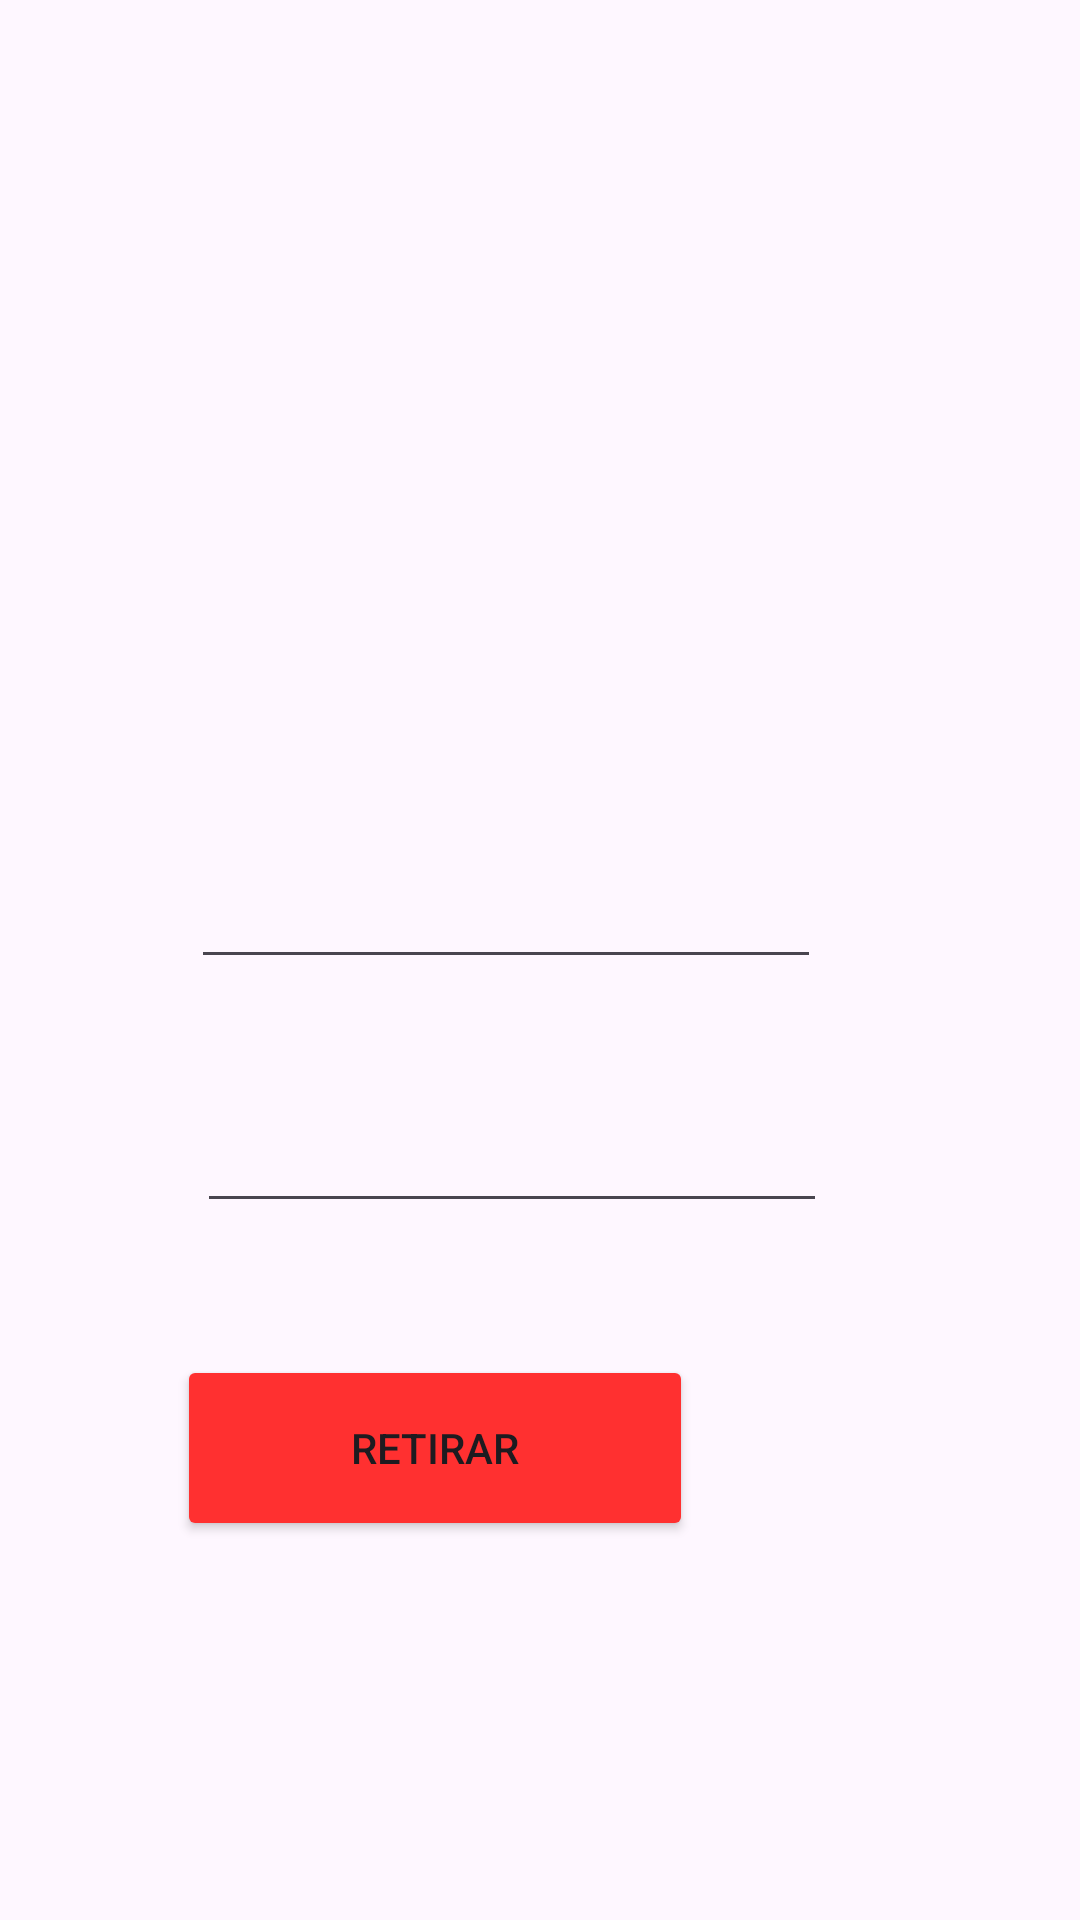

Here is an Android app screen rendered from its layout file. Give the layout XML and the strings, colors and styles it references.
<!-- AndroidManifest.xml: application theme Theme.Cajero -->
<!-- res/layout/activity_retiro.xml -->
<?xml version="1.0" encoding="utf-8"?>
<androidx.constraintlayout.widget.ConstraintLayout xmlns:android="http://schemas.android.com/apk/res/android"
    xmlns:app="http://schemas.android.com/apk/res-auto"
    xmlns:tools="http://schemas.android.com/tools"
    android:id="@+id/main"
    android:layout_width="match_parent"
    android:layout_height="match_parent"
    tools:context=".RetiroActivity">

    <ImageView
        android:id="@+id/imageView5"
        android:layout_width="407dp"
        android:layout_height="256dp"
        android:layout_marginTop="31dp"
        android:layout_marginBottom="414dp"
        android:src="@drawable/grupo_aval"
        app:layout_constraintBottom_toBottomOf="parent"
        app:layout_constraintEnd_toEndOf="parent"
        app:layout_constraintStart_toStartOf="parent"
        app:layout_constraintTop_toTopOf="parent"
        app:layout_constraintVertical_bias="0.033" />

    <ImageView
        android:id="@+id/imageView7"
        android:layout_width="wrap_content"
        android:layout_height="wrap_content"
        android:layout_marginStart="3dp"
        android:layout_marginTop="309dp"
        android:layout_marginEnd="4dp"
        android:layout_marginBottom="2dp"
        android:src="@drawable/logo"
        app:layout_constraintBottom_toBottomOf="parent"
        app:layout_constraintEnd_toEndOf="parent"
        app:layout_constraintStart_toStartOf="parent"
        app:layout_constraintTop_toBottomOf="@+id/imageView5" />

    <EditText
        android:id="@+id/editTextC"
        android:layout_width="wrap_content"
        android:layout_height="wrap_content"
        android:layout_marginStart="89dp"
        android:layout_marginEnd="112dp"
        android:ems="10"
        android:inputType="text"
        app:layout_constraintEnd_toEndOf="parent"
        app:layout_constraintStart_toStartOf="parent"
        app:layout_constraintTop_toBottomOf="@+id/imageView5" />

    <EditText
        android:id="@+id/editTextM"
        android:layout_width="wrap_content"
        android:layout_height="wrap_content"
        android:layout_marginStart="91dp"
        android:layout_marginTop="40dp"
        android:layout_marginEnd="110dp"
        android:ems="10"
        android:inputType="number"
        app:layout_constraintEnd_toEndOf="parent"
        app:layout_constraintStart_toStartOf="parent"
        app:layout_constraintTop_toBottomOf="@+id/editTextC" />

    <Button
        android:id="@+id/btnRetiro"
        android:layout_width="172dp"
        android:layout_height="62dp"
        android:layout_marginStart="128dp"
        android:layout_marginTop="44dp"
        android:layout_marginEnd="129dp"
        android:text="Retirar"
        android:backgroundTint="#FF3030"
        app:layout_constraintEnd_toEndOf="parent"
        app:layout_constraintHorizontal_bias="1.0"
        app:layout_constraintStart_toStartOf="parent"
        app:layout_constraintTop_toBottomOf="@+id/editTextM" />
</androidx.constraintlayout.widget.ConstraintLayout>
<!-- resources referenced by this layout -->
<resources>
  <style name="Theme.Cajero" parent="Base.Theme.Cajero" />
  <style name="Base.Theme.Cajero" parent="Theme.Material3.DayNight.NoActionBar">
          
          
      </style>
</resources>
